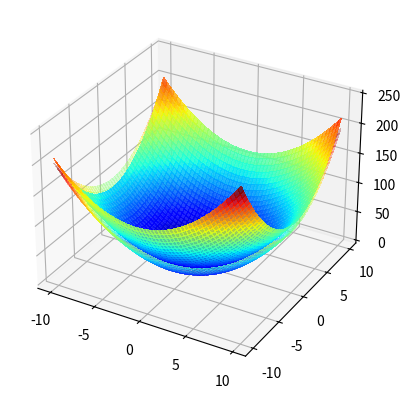

The matplotlib source for this figure:
import numpy as np
import matplotlib.pyplot as plt
from matplotlib import cm

# static batch estimation of a shape defined as a quadratic
# function z = f(p, q) + v, and parametrized using a vector x


def shape_basis(p, q):

  f = np.transpose(np.concatenate(
    (np.array([p**2, q**2, p * q, p, q]), np.ones((1, np.size(p))))))


  return f


def shape(p, q, x):
  z = shape_basis(p, q) @ x
  return z


# workspace is the square [s, s]x[-s, s]
s = 10

# true shape parameter (i.e. a symmetric cup)
x_true = np.array([1, 1, 0, 0, 0, 0])

# plot true
test = shape(np.array([-s]), np.array([s]), x_true)
s1 = np.arange(-s, s, 0.1)
s2 = np.arange(-s, s, 0.1)
S1, S2 = np.meshgrid(s1, s2)
gt = np.zeros((S1.shape[0], S1.shape[1]))
for i in range(S1.shape[0]):
  for j in range(S1.shape[1]):
    gt[i, j] = shape(np.array([S1[i, j]]), np.array([S2[i, j]]), x_true)
fig = plt.figure()
ax = fig.add_subplot(111, projection='3d')
surface = ax.plot_surface(S1, S2, gt, cmap=cm.jet, linewidth=0,
                          antialiased=False, alpha=0.3)

# measurement standard dev
std = 20

# number of measurements
k = 8

# generate random measurements
p = 4 * s * (np.random.rand(k) - 0.5)
q = 4 * s * (np.random.rand(k) - 0.5)
z = shape(p, q, x_true) + np.random.randn(k) * std

# estimate optimal parameters x
R = np.diag(np.ones(k) * std**2)
H = shape_basis(p, q)
x = np.linalg.inv(np.transpose(H) @ np.linalg.inv(R) @
                  H) @ np.transpose(H) @ np.linalg.inv(R) @ z

# plot estimated
ge = np.zeros((S1.shape[0], S1.shape[1]))
for i in range(S1.shape[0]):
  for j in range(S1.shape[1]):
    ge[i, j] = shape(np.array([S1[i, j]]), np.array([S2[i, j]]), x)
surface = ax.plot_surface(S1, S2, ge, cmap=cm.jet, linewidth=0,
                          antialiased=False, alpha=0.8)


plt.show()
